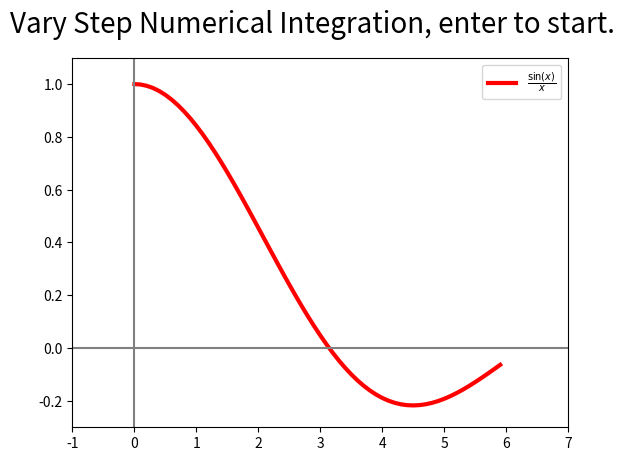

The matplotlib source for this figure:
#!/bin/env python3
# 变步长数值积分算法
# 为了利用前面计算的结果:
# I_{2n} = \frac{1}{2} I_n + \frac{h}{2} \sum_{k=1}^n f(a + \frac{2k-1}{2}h)
# 并且根据以下 Lemma, 我们可以知道当前结果的精度
# Lemma: \left| I_{2n} - I_n \right| \le \epsilon \Rightarrow \left| I - I_{2n} \right| < \frac{1}{3} \epsilon # noqa
import math
import matplotlib.pyplot as plt
import numpy as np
import matplotlib.patches as patches
import time

# target func
# 在 x=0 处用罗比达法则计算其值为 1
target = lambda x: math.sin(x) / x if x != 0 else 1 # noqa
start = 0
end = 6

fig, ax = plt.subplots()

ax.set_xlim([-1, 7])
ax.set_ylim([-0.3, 1.1])
fig.suptitle('Vary Step Numerical Integration, enter to start.',
             fontsize=20)

X = np.arange(start, end, 0.1)
Y = [target(i) for i in X]
plt.plot(X, Y, c='r', label="$\\frac{\\sin (x)}{x}$", linewidth=3)
plt.axhline(0, color='gray', linewidth=1.5)
plt.axvline(0, color='gray', linewidth=1.5)
plt.legend(loc='upper right')


def onpress(e):
    if e.key == 'enter':
        global target
        global start
        global end
        epsilon = 0.001
        h = end - start
        T_0 = (h * target(start) + target(end)) / 2
        T_1 = T_0 / 2 + h / 2 * target(start + h / 2)
        ax.clear()
        plt.plot(X, Y, c='r', label="$\\frac{\\sin (x)}{x}$", linewidth=3)
        plt.axhline(0, color='gray', linewidth=1.5)
        plt.axvline(0, color='gray', linewidth=1.5)
        plt.legend(loc='upper right')
        ax.add_patch(patches.Polygon([[start, 0],
                                      [end, 0],
                                      [end, target(end)],
                                      [start, target(start)]],
                                     color='green',
                                     alpha=0.6))
        fig.canvas.draw()
        n = 1
        while math.fabs(T_1 - T_0) >= epsilon:
            time.sleep(0.3)
            h /= 2
            n *= 2
            T_0 = T_1
            T_1 = 0.5 * T_0
            ax.clear()
            plt.plot(X, Y, c='r', label="$\\frac{\\sin (x)}{x}$", linewidth=3)
            plt.axhline(0, color='gray', linewidth=1.5)
            plt.axvline(0, color='gray', linewidth=1.5)
            plt.legend(loc='upper right')
            last = start
            for k in range(1, n+1):
                right = start + (k - 0.5) * h
                ax.add_patch(patches.Polygon([[last, 0],
                                              [right, 0],
                                              [right, target(right)],
                                              [last, target(last)]],
                                             color='green',
                                             alpha=0.6))
                T_1 += (h / 2) * target(right)
                last = right
            ax.add_patch(patches.Polygon([[last, 0],
                                          [last, target(last)],
                                          [end, 0],
                                          [end, target(end)]],
                                         color='green',
                                         alpha=0.6))
            fig.canvas.draw()
        fig.suptitle('The integration is {:5f} with accuracy: {:5f}'.format(
            T_1, epsilon),
                     fontsize=20)
        fig.canvas.draw()


fig.canvas.mpl_connect('key_press_event', onpress)

# Maximize window size
manager = plt.get_current_fig_manager()
# https://stackoverflow.com/questions/32428193/saving-matplotlib-graphs-to-image-as-full-screen/32428266
try:
    # Option 1
    # QT backend
    manager.window.showMaximized()
except: # noqa
    try:
        # Option 2
        # TkAgg backend
        manager.resize(*manager.window.maxsize())
    except: # noqa
        try:
            # Option 3
            # WX backend
            manager.frame.Maximize(True)
        except: # noqa
            print('Cound not Maximize window szie, try to fullscreen')
            manager.full_screen_toggle()

plt.show()
